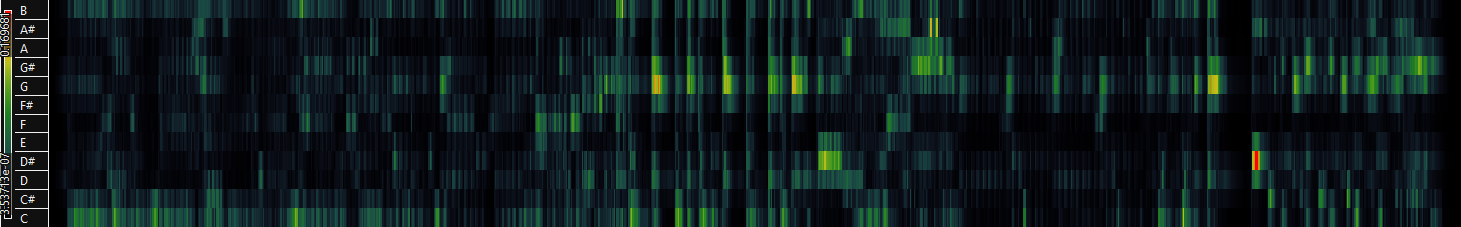

The file beside this chart, header and first rows:
0.000170434, 0.000195801, 0.000208707, 0.000173856, 0.000181291, 0.000203893, 0.000248644, 0.000344141, 0.000386732, 0.000414391, 0.000362156, 0.000219086
0.0004228, 0.0004954, 0.0004574, 0.0004894, 0.0004528, 0.0004425, 0.000331, 0.0003477, 0.0003756, 0.0005497, 0.0004726, 0.0006125
0.0002166, 0.0002117, 0.000216, 0.0001733, 0.0001752, 0.0001582, 0.0002697, 0.0004435, 0.0005037, 0.0004277, 0.0003017, 0.0002839
0.0005021, 0.000393, 0.0002989, 0.0003023, 0.0002417, 0.0002273, 0.0001989, 0.0003097, 0.0002682, 0.000311, 0.0003245, 0.0004529
0.0006075, 0.0007065, 0.001081, 0.0005052, 0.0002494, 0.0004058, 0.0005819, 0.0005802, 0.0004181, 0.000516, 0.0006869, 0.0007741
0.00161, 0.001961, 0.003542, 0.001721, 0.000233, 0.0003419, 0.001292, 0.004221, 0.002631, 0.0008716, 0.002805, 0.004533
0.0009348, 0.002082, 0.005739, 0.003369, 0.0005647, 0.000632, 0.002531, 0.006471, 0.003284, 0.001259, 0.001857, 0.002601
0.001085, 0.00238, 0.005171, 0.002804, 0.0006908, 0.0009758, 0.003554, 0.007436, 0.003834, 0.001043, 0.002369, 0.003474
0.001334, 0.002822, 0.007006, 0.003595, 0.0007574, 0.0007628, 0.00435, 0.01004, 0.005055, 0.0009233, 0.002861, 0.005068
0.00142, 0.003764, 0.009406, 0.004671, 0.0008006, 0.0009896, 0.005677, 0.01375, 0.007045, 0.00128, 0.003673, 0.006509
0.001678, 0.004694, 0.01217, 0.006214, 0.001222, 0.001263, 0.007496, 0.01802, 0.009362, 0.001649, 0.004122, 0.00773
0.002192, 0.006585, 0.01753, 0.009465, 0.002262, 0.002738, 0.009217, 0.02239, 0.01151, 0.002049, 0.005199, 0.009365
0.002744, 0.008612, 0.02324, 0.0126, 0.002266, 0.002845, 0.01087, 0.02582, 0.01378, 0.002075, 0.00494, 0.009758
0.00431, 0.005179, 0.01198, 0.009477, 0.004215, 0.003394, 0.007326, 0.01624, 0.01004, 0.003909, 0.004552, 0.007151
0.0358, 0.02471, 0.01622, 0.01299, 0.008366, 0.01568, 0.01521, 0.02177, 0.01807, 0.01279, 0.009179, 0.01901
0.04878, 0.02827, 0.01382, 0.01457, 0.01511, 0.01616, 0.008987, 0.02819, 0.02012, 0.01521, 0.01754, 0.03696
0.04616, 0.02616, 0.01248, 0.01211, 0.0119, 0.01056, 0.01303, 0.02027, 0.01638, 0.01265, 0.01421, 0.02634
0.05107, 0.03112, 0.009372, 0.01248, 0.01342, 0.01203, 0.01956, 0.03039, 0.01759, 0.01013, 0.009851, 0.02254
0.04763, 0.02893, 0.01165, 0.01671, 0.01344, 0.00742, 0.01449, 0.02277, 0.01616, 0.007683, 0.01297, 0.02068
0.09072, 0.04279, 0.007558, 0.01539, 0.01131, 0.007227, 0.01247, 0.02359, 0.01624, 0.01222, 0.01271, 0.05355
0.08322, 0.03718, 0.008156, 0.01072, 0.007442, 0.003776, 0.009862, 0.01952, 0.01061, 0.009254, 0.01189, 0.04884
0.07737, 0.04353, 0.007187, 0.009731, 0.005932, 0.005211, 0.0124, 0.01983, 0.0089, 0.008864, 0.01317, 0.0393
0.06945, 0.03313, 0.006349, 0.01399, 0.01243, 0.00575, 0.01566, 0.03023, 0.01685, 0.00815, 0.01363, 0.04683
0.05944, 0.03454, 0.009845, 0.009614, 0.01076, 0.003956, 0.01519, 0.03988, 0.02078, 0.01075, 0.01357, 0.04175
0.07808, 0.0408, 0.007417, 0.007624, 0.01017, 0.005783, 0.0139, 0.026, 0.01357, 0.01641, 0.02453, 0.04319
0.0665, 0.04122, 0.01088, 0.01228, 0.009934, 0.004902, 0.01465, 0.03354, 0.01845, 0.009232, 0.01007, 0.03179
0.07582, 0.0367, 0.01386, 0.02026, 0.01365, 0.00599, 0.0114, 0.02642, 0.01568, 0.01072, 0.01826, 0.04147
0.05378, 0.03242, 0.01303, 0.009876, 0.006463, 0.003227, 0.01761, 0.03393, 0.01642, 0.01776, 0.02556, 0.0368
0.06423, 0.03948, 0.01074, 0.01278, 0.009656, 0.005571, 0.009619, 0.01954, 0.007043, 0.01335, 0.02357, 0.02468
0.05526, 0.03051, 0.01015, 0.02022, 0.01459, 0.006947, 0.0138, 0.02489, 0.01247, 0.00859, 0.01057, 0.02829
0.06227, 0.02158, 0.01012, 0.01947, 0.01266, 0.003996, 0.01477, 0.03168, 0.0139, 0.008361, 0.01478, 0.04637
0.07228, 0.03576, 0.01489, 0.01509, 0.01262, 0.008279, 0.01487, 0.02924, 0.01604, 0.01599, 0.02777, 0.05136
0.08003, 0.04183, 0.01695, 0.02105, 0.01638, 0.007633, 0.01746, 0.03373, 0.01586, 0.01823, 0.02588, 0.04507
0.07303, 0.03301, 0.01361, 0.02194, 0.01925, 0.008387, 0.01557, 0.02857, 0.01496, 0.008711, 0.01597, 0.0478
0.05178, 0.02745, 0.01711, 0.02087, 0.009281, 0.003388, 0.02204, 0.04357, 0.02096, 0.01304, 0.01816, 0.0305
0.05841, 0.03607, 0.02394, 0.02385, 0.01023, 0.002581, 0.01411, 0.02973, 0.01649, 0.02384, 0.03462, 0.0409
0.09165, 0.05198, 0.01651, 0.02776, 0.01879, 0.009631, 0.01329, 0.02963, 0.01541, 0.005625, 0.01688, 0.04727
0.0647, 0.02901, 0.01477, 0.02904, 0.02407, 0.01193, 0.01433, 0.0246, 0.01294, 0.007263, 0.01154, 0.04438
0.06446, 0.0303, 0.0154, 0.02857, 0.02171, 0.009716, 0.009306, 0.02368, 0.01377, 0.00415, 0.00964, 0.04024
0.05179, 0.02582, 0.01109, 0.02439, 0.03387, 0.01742, 0.01092, 0.02262, 0.01635, 0.01315, 0.02, 0.0398
0.05331, 0.02597, 0.006131, 0.01254, 0.02359, 0.0359, 0.0222, 0.01293, 0.008104, 0.007895, 0.02327, 0.05583
0.0614, 0.02593, 0.008427, 0.01469, 0.01439, 0.03407, 0.02672, 0.01423, 0.006854, 0.01141, 0.02403, 0.06486
0.0457, 0.02177, 0.00603, 0.01776, 0.01712, 0.02978, 0.01655, 0.008074, 0.004078, 0.008819, 0.02725, 0.05059
0.04826, 0.02911, 0.01824, 0.01691, 0.01092, 0.02993, 0.01601, 0.009698, 0.006468, 0.0076, 0.01303, 0.04094
0.03592, 0.02091, 0.04154, 0.04134, 0.02765, 0.03647, 0.02496, 0.01213, 0.007702, 0.01759, 0.02502, 0.04387
0.03267, 0.01435, 0.03656, 0.0287, 0.0248, 0.04412, 0.03177, 0.01569, 0.007674, 0.02047, 0.0226, 0.0211
0.03511, 0.0145, 0.04513, 0.03141, 0.01767, 0.04991, 0.03759, 0.01044, 0.005742, 0.01568, 0.01539, 0.02372
0.03297, 0.03241, 0.06113, 0.04144, 0.01537, 0.03075, 0.02922, 0.0106, 0.01049, 0.02353, 0.02177, 0.02461
0.07111, 0.0598, 0.03489, 0.02209, 0.01921, 0.01274, 0.02168, 0.01978, 0.02109, 0.03122, 0.02644, 0.03898
0.1065, 0.06023, 0.03391, 0.01468, 0.01981, 0.02342, 0.02438, 0.01362, 0.01694, 0.02957, 0.02605, 0.06135
0.09797, 0.05297, 0.03642, 0.01945, 0.00843, 0.006305, 0.01233, 0.01119, 0.01622, 0.03593, 0.03831, 0.07078
0.07303, 0.04071, 0.0362, 0.0308, 0.01087, 0.009301, 0.01522, 0.02159, 0.04346, 0.0465, 0.01961, 0.04651
0.06581, 0.03554, 0.02888, 0.02537, 0.007193, 0.00804, 0.01261, 0.008174, 0.01695, 0.02311, 0.02381, 0.04838
0.06496, 0.04855, 0.05197, 0.03033, 0.01135, 0.008642, 0.01283, 0.01163, 0.01266, 0.02143, 0.02098, 0.038
0.04713, 0.0296, 0.02482, 0.01358, 0.01041, 0.002892, 0.008052, 0.01594, 0.03829, 0.03899, 0.02235, 0.04207
0.062, 0.02785, 0.038, 0.02285, 0.003907, 0.005791, 0.01376, 0.01409, 0.02154, 0.02129, 0.01379, 0.05289
0.05078, 0.01428, 0.03404, 0.03139, 0.01203, 0.009377, 0.0149, 0.01188, 0.009395, 0.01425, 0.01786, 0.0533
0.05538, 0.03552, 0.03345, 0.01557, 0.007577, 0.007303, 0.007622, 0.01759, 0.03313, 0.03135, 0.01952, 0.04724
0.03146, 0.01634, 0.02314, 0.01758, 0.008087, 0.003191, 0.009161, 0.0106, 0.02743, 0.0217, 0.01089, 0.02989
0.03823, 0.012, 0.01164, 0.01327, 0.006944, 0.005492, 0.01176, 0.01077, 0.02697, 0.02211, 0.015, 0.03438
0.04381, 0.01524, 0.01918, 0.01712, 0.007003, 0.007442, 0.01406, 0.01155, 0.02358, 0.01842, 0.0105, 0.03827
... 998 more rows
